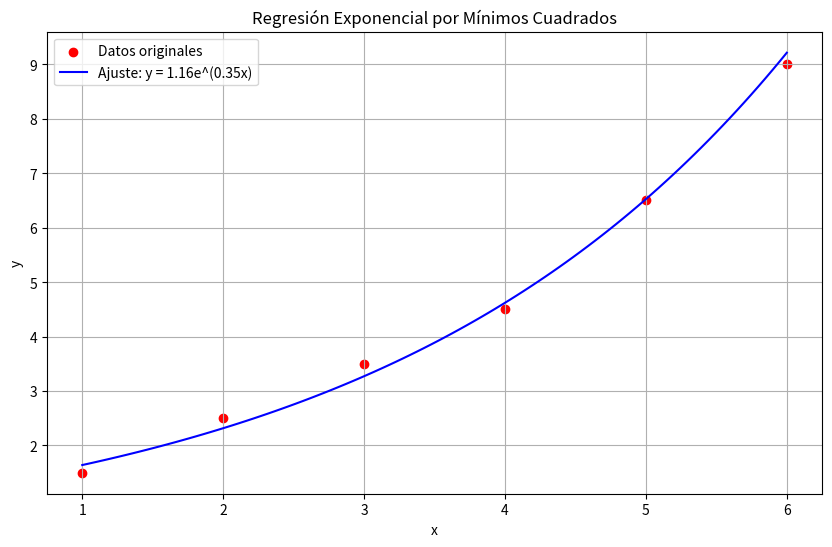

The matplotlib source for this figure:
import numpy as np
import matplotlib.pyplot as plt

# Datos proporcionados en el taller
x = np.array([1, 2, 3, 4, 5, 6])
y = np.array([1.5, 2.5, 3.5, 4.5, 6.5, 9.0])

# Paso 1: Transformación logarítmica de y
ln_y = np.log(y)

# Paso 2: Aplicar regresión lineal a los datos transformados
n = len(x)
sum_x = np.sum(x)
sum_ln_y = np.sum(ln_y)
sum_x_squared = np.sum(x**2)
sum_x_ln_y = np.sum(x * ln_y)

# Calcular pendiente (beta) e intercepto (ln_alpha)
beta = (n * sum_x_ln_y - sum_x * sum_ln_y) / (n * sum_x_squared - sum_x**2)
ln_alpha = (sum_ln_y - beta * sum_x) / n
alpha = np.exp(ln_alpha)

# Paso 3: Calcular valores predichos
y_pred = alpha * np.exp(beta * x)

# Paso 4: Calcular métricas de error
S_r = np.sum((y - y_pred)**2)  # Suma de cuadrados de los residuos
y_mean = np.mean(y)
S_t = np.sum((y - y_mean)**2)   # Suma total de cuadrados
r_squared = 1 - S_r / S_t       # Coeficiente de determinación

# Paso 5: Mostrar resultados
print(f"Modelo ajustado: y = {alpha:.4f} * e^({beta:.4f}x)")
print(f"Coeficiente de determinación (R²): {r_squared:.4f}")

# Paso 6: Graficar resultados
plt.figure(figsize=(10, 6))

# Datos originales
plt.scatter(x, y, color='red', label='Datos originales')

# Curva ajustada
x_curve = np.linspace(min(x), max(x), 100)
y_curve = alpha * np.exp(beta * x_curve)
plt.plot(x_curve, y_curve, 'b-', label=f'Ajuste: y = {alpha:.2f}e^({beta:.2f}x)')

plt.xlabel('x')
plt.ylabel('y')
plt.title('Regresión Exponencial por Mínimos Cuadrados')
plt.legend()
plt.grid(True)
plt.show()